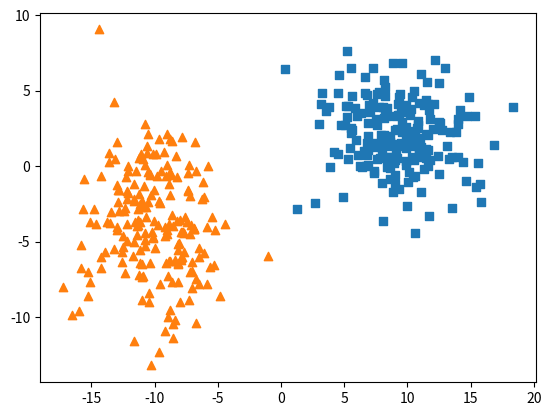

The matplotlib source for this figure:
# -*- coding: utf-8 -*-
import numpy as np
import matplotlib.pyplot as plt

data_num = 400
np.random.seed(1)
class0_data = [9,2] + [3.1, 2.3] * np.random.randn(data_num//2,2)
class1_data = [-10,-4] + [2.7, 3.3] * np.random.randn(data_num//2,2)
label = np.array([ k//200 for k in range(data_num) ] )
data = np.vstack( ( class0_data, class1_data ) )

plt.scatter( class0_data[:,0], class0_data[:,1], marker=',' )
plt.scatter( class1_data[:,0], class1_data[:,1], marker='^' )
plt.show()
